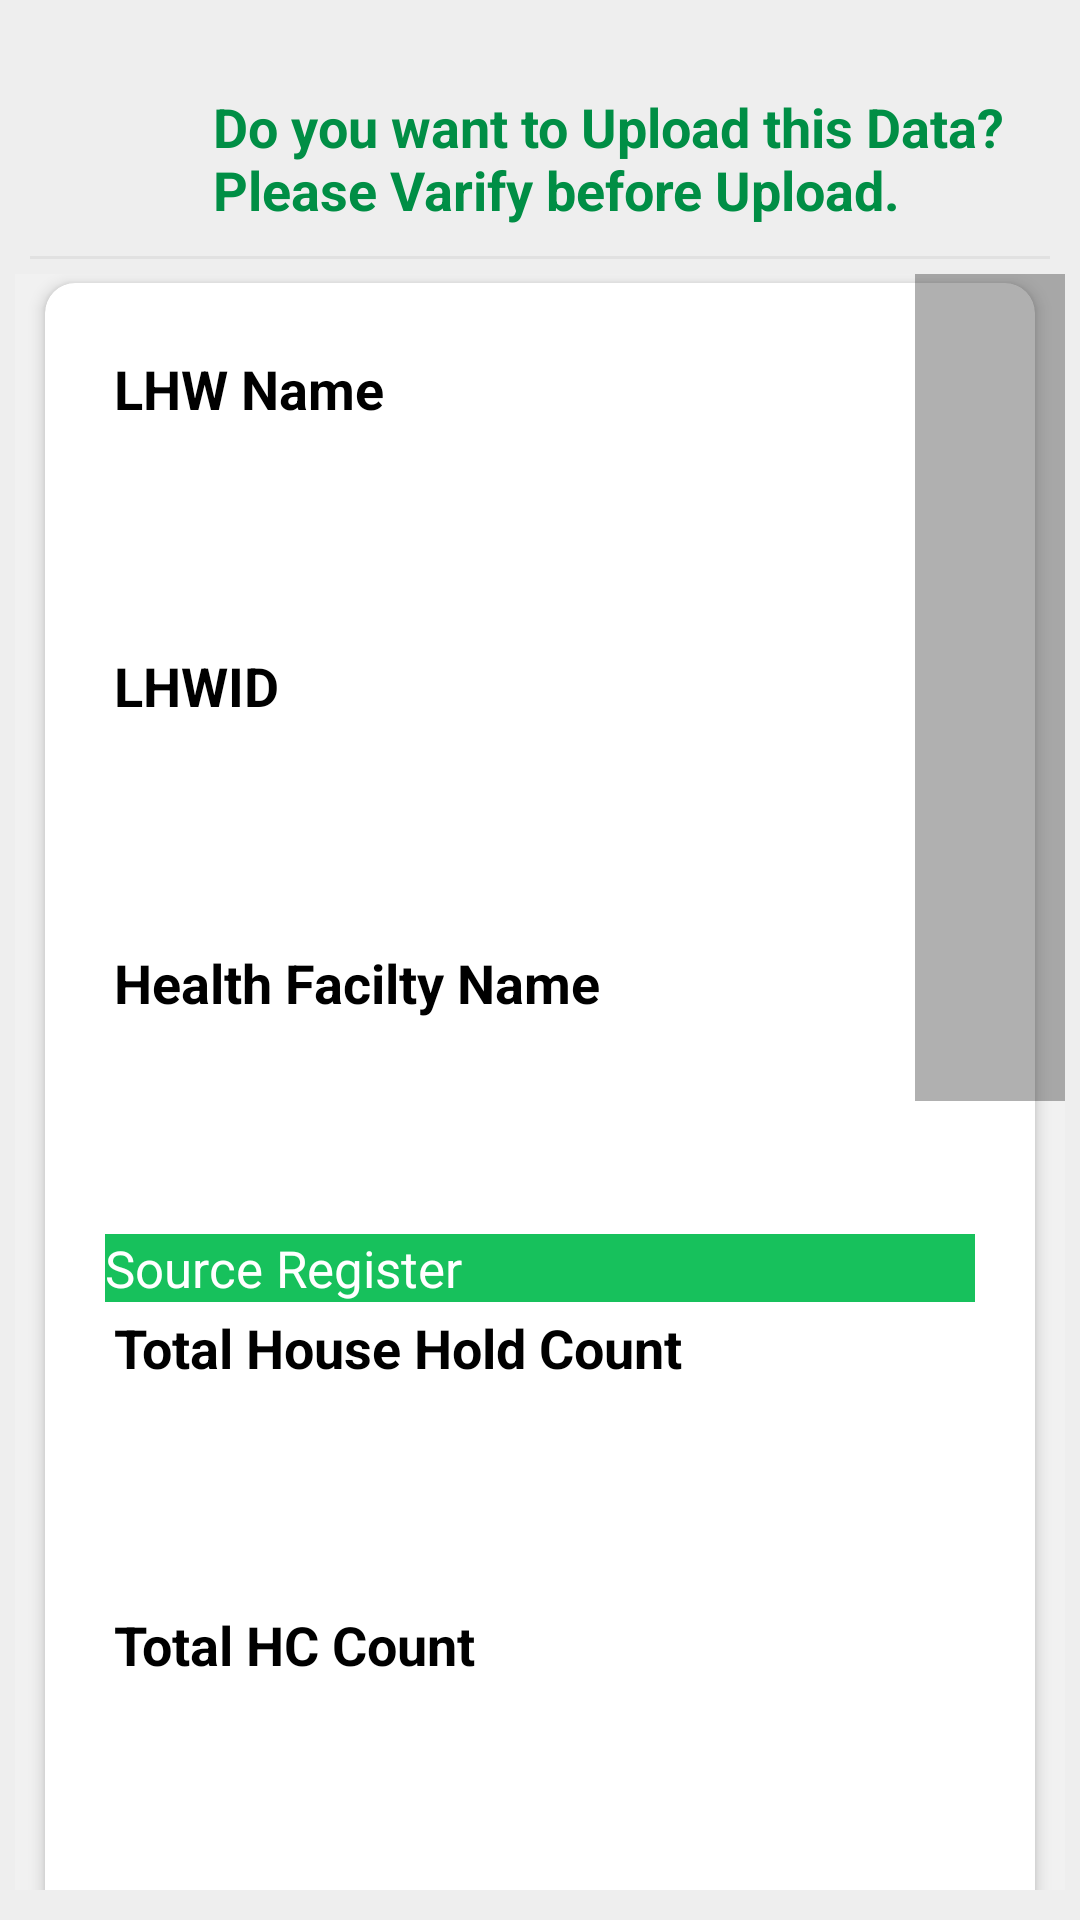

Produce the Android XML layout that renders to this screen, including the resource entries it uses.
<!-- AndroidManifest.xml: application theme AppTheme -->
<!-- res/layout/dialogupload.xml -->
<?xml version="1.0" encoding="utf-8"?>
<LinearLayout xmlns:android="http://schemas.android.com/apk/res/android"
    android:layout_width="match_parent"
    android:layout_height="match_parent"
    android:layout_marginTop="10dp"
    android:background="#EEEEEE"
    android:orientation="vertical">

    <LinearLayout
        android:layout_width="fill_parent"
        android:layout_height="wrap_content"
        android:layout_marginTop="10dp"
        >
        <ImageView
            android:layout_width="64dp"
            android:layout_height="64dp"
            android:src="@drawable/uncolor"
            />
        <TextView
            style="@style/TextView"
            android:text="Do you want to Upload this Data? Please Varify before Upload."
            android:layout_marginTop="20dp"
            android:layout_marginLeft="7dp"
            android:textColor="#008E45"

            />

    </LinearLayout>
    <View
        android:layout_width="match_parent"
        android:layout_height="1dp"
        android:layout_marginLeft="10dp"
        android:layout_marginRight="10dp"
        android:background="@color/hitnscolor" />


    <ScrollView
        android:layout_width="match_parent"
        android:layout_height="fill_parent"
        android:layout_marginBottom="5dp"
        android:fadeScrollbars="false"
        android:fillViewport="true"
        android:paddingBottom="5dp"
        android:paddingLeft="5dp"
        android:paddingRight="5dp"
        android:paddingTop="5dp"
        android:scrollbarSize="50dip">
        
        <LinearLayout
            android:layout_width="match_parent"
            android:layout_height="wrap_content"
            android:background="#F1F1F1"
            android:orientation="vertical">










            
            <androidx.cardview.widget.CardView
                style="@style/Q_CardView"


                >



                <LinearLayout
                    style="@style/Q_Linerlayout_v"

                    >

                    <TextView

                        style="@style/TextView"
                        android:text="LHW Name"

                        />

                    <EditText
                        style="@style/EditText_varchar"
                        android:id="@+id/LHWname"
                       android:textStyle="italic"
                        android:enabled="false"
                        />


                    <TextView

                        style="@style/TextView"
                        android:text="LHWID"

                        />

                    <EditText
                        style="@style/EditText_varchar"
                        android:id="@+id/LHWID"
                        android:textStyle="italic"
                        android:enabled="false"
                        />



                    <TextView

                        style="@style/TextView"
                        android:text="Health Facilty Name"

                        />

                    <EditText
                        style="@style/EditText_varchar"
                        android:id="@+id/HFName"
                        android:textStyle="italic"
                        android:enabled="false"
                        />


                    <TextView

                        style="@style/Button_Next"

                        android:text="Source Register"

                        />



                    <TextView

                        style="@style/TextView"
                        android:text="Total House Hold Count"

                        />

                    <EditText
                        style="@style/EditText_varchar"
                        android:id="@+id/RHHcount"
                        android:textStyle="italic"
                        android:enabled="false"
                        />


                    <TextView

                        style="@style/TextView"
                        android:text="Total HC Count"

                        />

                    <EditText
                        style="@style/EditText_varchar"
                        android:id="@+id/RHCcount"
                        android:textStyle="italic"
                        android:enabled="false"
                        />




                    <TextView

                        style="@style/TextView"
                        android:text="Total WSG Count"

                        />

                    <EditText
                        style="@style/EditText_varchar"
                        android:id="@+id/RWSGcount"
                        android:textStyle="italic"
                        android:enabled="false"
                        />

                    <TextView

                        style="@style/Button_Next"

                        android:text="Community"

                        />




                    <TextView

                        style="@style/TextView"
                        android:text="Total House Hold Count"

                        />

                    <EditText
                        style="@style/EditText_varchar"
                        android:id="@+id/CHHcount"
                        android:textStyle="italic"
                        android:enabled="false"
                        />

                    <TextView

                        style="@style/TextView"
                        android:text="Total Health Community Count"

                        />

                    <EditText
                        style="@style/EditText_varchar"
                        android:id="@+id/CHCcount"
                        android:textStyle="italic"
                        android:enabled="false"
                        />
                    <TextView

                        style="@style/TextView"
                        android:text="Total WSG count"

                        />

                    <EditText
                        style="@style/EditText_varchar"
                        android:id="@+id/CWSGcount"
                        android:textStyle="italic"
                        android:enabled="false"
                        />


                </LinearLayout>


            </androidx.cardview.widget.CardView>
            









            
            <androidx.cardview.widget.CardView
                style="@style/Q_CardView"
                android:layout_margin="10dp"

                >



                <LinearLayout
                    android:layout_width="fill_parent"
                    android:layout_height="fill_parent">


                <Button
                    android:id="@+id/btn_cancel"
                    style="@style/Button_collder"
                    android:layout_margin="10dp"
                    android:layout_weight="50"
                    android:text="Cancel " />

                    <Button
                        android:id="@+id/btn_ok"
                        style="@style/Button_Next"
                        android:layout_margin="10dp"
                        android:layout_weight="50"
                        android:text="Yes, Upload" />
                </LinearLayout>


            </androidx.cardview.widget.CardView>

            


        </LinearLayout>

    </ScrollView>


</LinearLayout>
<!-- resources referenced by this layout -->
<resources>
  <color name="hitnscolor">#e1e1e1</color>
  <style name="Button_Next">
          <item name="android:layout_width">match_parent</item>
          <item name="android:layout_height">wrap_content</item>
          <item name="android:textSize">17sp</item>
          <item name="android:background">@color/colorAccent</item>
          <item name="android:textColor">@color/white</item>
      </style>
  <style name="Button_collder">
          <item name="android:layout_width">match_parent</item>
          <item name="android:layout_height">wrap_content</item>
          <item name="android:textSize">17sp</item>
          <item name="android:background">@color/black_overlay</item>
          <item name="android:textColor">@color/white</item>
      </style>
  <style name="EditText_varchar">
          <item name="android:layout_width">match_parent</item>
          <item name="android:layout_height">wrap_content</item>
          <item name="android:background">@drawable/et_style</item>
          <item name="android:textSize">16sp</item>
          <item name="android:layout_margin">10dp</item>
          <item name="android:padding">10dp</item>
          <item name="android:inputType">textEmailAddress</item>
          <item name="android:imeOptions">actionDone</item>
          <item name="android:singleLine">true</item>
          
  
          <item name="android:digits">[a-zA-Z
              ]+ABCDEFGHIJKLMNOPQRSTUVWXYZ abcdefghijklmnopqrstuvwxyz0123456789
          </item>
  
      </style>
  <style name="Q_CardView">
  
          <item name="android:layout_width">match_parent</item>
          <item name="android:layout_height">wrap_content</item>
          <item name="android:layout_marginTop">3dp</item>
          <item name="android:layout_marginRight">10dp</item>
          <item name="android:layout_marginLeft">10dp</item>
  
          <item name="android:layout_marginBottom">0dp</item>
  
          <item name="cardCornerRadius">10dp</item>
          <item name="cardElevation">3dp</item>
  
  
      </style>
  <style name="Q_Linerlayout_v">
          <item name="android:layout_width">match_parent</item>
          <item name="android:layout_height">wrap_content</item>
          <item name="android:layout_marginLeft">10dp</item>
          <item name="android:layout_marginRight">10dp</item>
          <item name="android:layout_marginTop">10dp</item>
          <item name="android:layout_marginBottom">10dp</item>
          <item name="android:orientation">vertical</item>
          <item name="android:padding">10dp</item>
      </style>
  <style name="AppTheme" parent="Theme.AppCompat.Light.DarkActionBar">
          
          <item name="colorPrimary">@color/colorPrimary</item>
          <item name="colorPrimaryDark">@color/colorPrimaryDark</item>
          <item name="colorAccent">@color/colorAccent</item>
  
          <item name="android:actionBarSize">80dp</item>
          <item name="actionBarSize">80dp</item>
  
          
          <item name="android:spinnerItemStyle">
              @style/spinnerItemStyle
          </item>
  
          
      </style>
  <color name="colorAccent">#17c15c</color>
  <color name="white">#FFF</color>
  <color name="black_overlay">#96000000</color>
  <color name="black">#000</color>
  <color name="colorPrimary">#14AA51</color>
  <color name="colorPrimaryDark">#929292</color>
  <style name="spinnerItemStyle">
          <item name="android:padding">10dp</item>
          <item name="android:textSize">16sp</item>
          <item name="android:textColor">@color/black</item>
  
      </style>
</resources>
